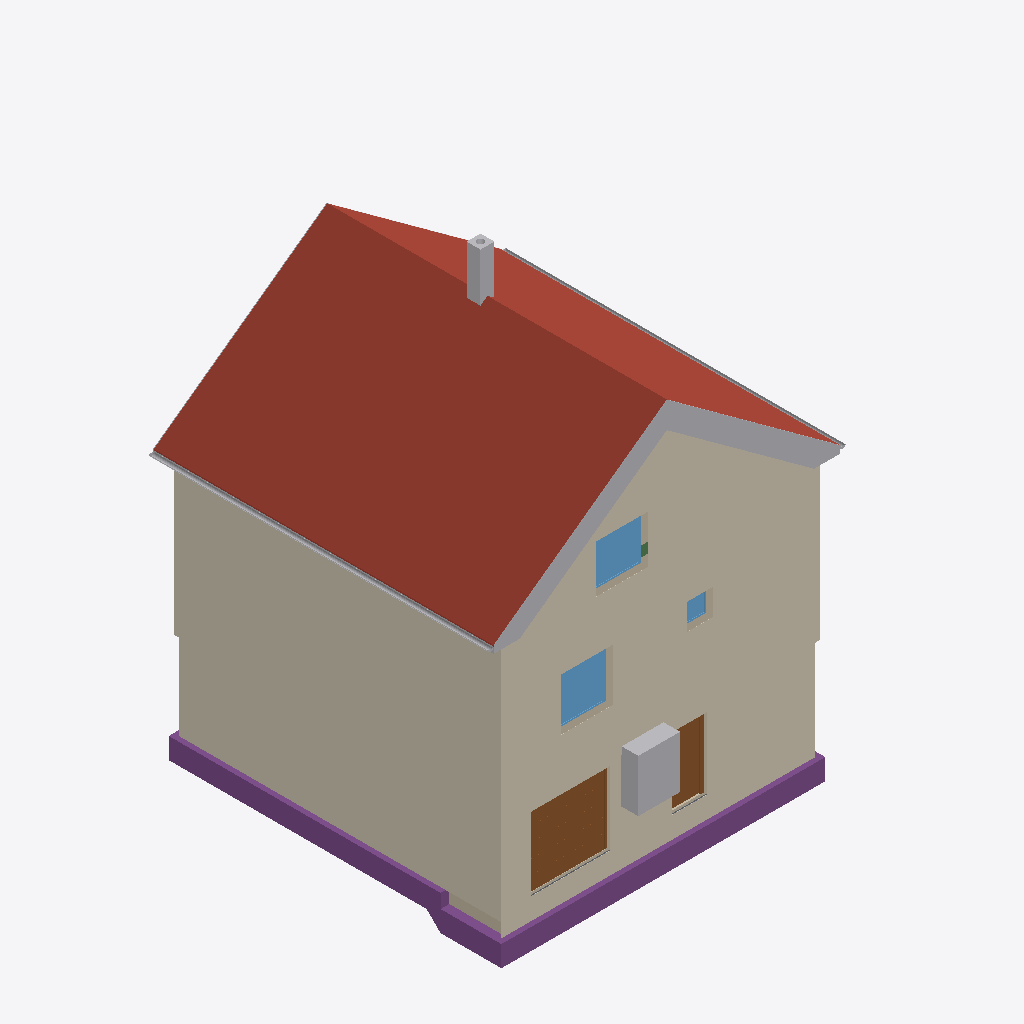
Isometric view of an IFC building model (IFC-SPF (STEP), schema IFC4, length unit metre), seen from the south-west, elements coloured by IFC class: 17 other elements (light grey), 5 walls (beige), 4 coverings (cream), 4 footings (purple), 3 windows (light blue), 2 roofs (red-brown), 2 doors (brown), 1 slab (grey), 1 beam (green).
Extent 10.8 m × 10.1 m × 13.1 m (x, y, z). Storeys (16): Foundation at -3.33 m; Basement at -2.58 m; Basement ceiling at -0.21 m; Ground floor at 0.00 m; Facades at 0.00 m; Rainwater drainage at 0.00 m; Ceiling at 2.85 m; Upper floor at 3.06 m; Roof - Thermal insulation under rafters at 3.06 m; Roof - Vapour barrier at 3.06 m; Roof - Gypsum plasterboard at 3.06 m; Roof - MDF at 3.06 m; Roof - Roofing underlay at 3.06 m; Roof - Counter-battens at 3.06 m; Roof - Tile battens at 3.06 m; Roof - Roof tiles at 3.06 m. Elements (326): 150 IfcBeam, 45 IfcSlab, 37 IfcWall, 22 IfcBuildingElementProxy, 16 IfcFurniture, 11 IfcDoor, 9 IfcFooting, 8 IfcCovering, 7 IfcWindow, 5 IfcRailing, 5 IfcSanitaryTerminal, 5 IfcUnitaryEquipment.

HEADER;
FILE_DESCRIPTION(('ViewDefinition[DesignTransferView]'),'2;1');
FILE_NAME('/dev/null','2026-11-25T21:59:02+01:00',(''),(''),'IfcOpenShell 0.8.5','IfcOpenShell 0.8.5','Nobody');
FILE_SCHEMA(('IFC4'));
ENDSEC;
DATA;
#1=IFCPROJECT('3BhfGNO7b6W8_S18TFYrpI',$,'House 2',$,$,$,$,(#10,#15),#5);
#19=IFCSITE('051YamE7fEDv1C0tuZ6g0Q',$,'Site',$,$,#27,$,$,$,$,$,$,$,$);
#20=IFCBUILDING('2dpjEUIs99AOE06NcR5ygD',$,'House 2',$,$,#32,$,$,$,$,$,$);
#33=IFCBUILDINGSTOREY('0rrwg1G1PCSRDkFrQu7nMs',$,'Foundation',$,$,#39,$,$,$,-3.33);
#40=IFCBUILDINGSTOREY('2L6RJpGYz29fRjZNlV_0dI',$,'Basement',$,$,#45,$,$,$,-2.58);
#46=IFCBUILDINGSTOREY('1BB8$gaDjEux7Eus8Ep0$g',$,'Basement ceiling',$,$,#51,$,$,$,-0.21);
#52=IFCBUILDINGSTOREY('0oNvHVcp17WBCpG14Ro2Nr',$,'Ground floor',$,$,#57,$,$,$,0.0);
#58=IFCBUILDINGSTOREY('08cEnbIaD21u1D$bsONDqW',$,'Ceiling',$,$,#63,$,$,$,2.845);
#64=IFCBUILDINGSTOREY('18h4969vP9GB1HQ5Pwegap',$,'Upper floor',$,$,#69,$,$,$,3.055);
#27585=IFCBUILDINGSTOREY('23a97GQ8bEpQQ4nm3nnk5t',$,'Roof - Thermal insulation under rafters','Visibility container for Thermal insulation under rafters','ROOF_LAYER',#27590,$,$,$,3.055);
#27591=IFCBUILDINGSTOREY('0xb8tjQxL3WhgsLeOBUhsS',$,'Roof - Vapour barrier','Visibility container for Vapour barrier','ROOF_LAYER',#27596,$,$,$,3.055);
#27597=IFCBUILDINGSTOREY('0gefxzNkjEyexz7PJTkM5X',$,'Roof - Gypsum plasterboard','Visibility container for Gypsum plasterboard','ROOF_LAYER',#27602,$,$,$,3.055);
#27603=IFCBUILDINGSTOREY('2lXn7GbVvCJP1TBvOnOvi4',$,'Roof - MDF','Visibility container for MDF','ROOF_LAYER',#27608,$,$,$,3.055);
#27609=IFCBUILDINGSTOREY('0iITXvOMLFOgIcqtdcbxnR',$,'Roof - Roofing underlay','Visibility container for Roofing underlay','ROOF_LAYER',#27614,$,$,$,3.055);
#27615=IFCBUILDINGSTOREY('0Ys36_ssXF$wp4fJ0VrbrQ',$,'Roof - Counter-battens','Visibility container for Counter-battens','ROOF_LAYER',#27620,$,$,$,3.055);
#27621=IFCBUILDINGSTOREY('20HrMn_F59heUwQ6wZY8c4',$,'Roof - Tile battens','Visibility container for Tile battens','ROOF_LAYER',#27626,$,$,$,3.055);
#27627=IFCBUILDINGSTOREY('1Q$V3yC0T8vBdlRmUUo12z',$,'Roof - Roof tiles','Visibility container for Roof tiles','ROOF_LAYER',#27632,$,$,$,3.055);
#36846=IFCBUILDINGSTOREY('37hNzhBq9ClhvmWOEeMGss',$,'Facades','Visibility container for grey/white facades and timber roof-edge boards','FACADE_LAYER',#36851,$,$,$,0.0);
#37003=IFCBUILDINGSTOREY('39gomhtpnFTelhykncgSQP',$,'Rainwater drainage','Roof gutters without downpipes',$,#37008,$,$,$,0.0);
#28092=IFCSLAB('0DoXU3GJzFfxvHAJ5rCNXz',$,'East Roof tiles',$,$,#28157,#28128,$,.ROOF.);
#35846=IFCCOVERING('3awd5JxZvFzglGbedzfd9q',$,'Street facade - white',$,'FACADE_CLADDING',#36877,#35879,$,.CLADDING.);
#36152=IFCCOVERING('09j$Lu_Q5FOuwlkv4B3hNJ',$,'East facade - white',$,'FACADE_CLADDING',#36857,#36185,$,.CLADDING.);
#36116=IFCCOVERING('13J$vl6b54qfgjE6XEuwcw',$,'East facade - grey perimeter',$,'FACADE_CLADDING',#36892,#36132,$,.CLADDING.);
#35769=IFCCOVERING('3GB6nF7xj0QwBo67skfdNf',$,'Street facade - grey perimeter',$,'FACADE_CLADDING',#36872,#35785,$,.CLADDING.);
#30317=IFCSLAB('2gXh$dkiv1_vpX52dBio$$',$,'West Roof tiles',$,$,#30376,#30353,$,.ROOF.);
#2533=IFCFOOTING('1TEv4F3FX0JQKjiU90mJXb',$,'Strip footing 1',$,$,#2816,#2818,$,.STRIP_FOOTING.);
#2634=IFCFOOTING('2rYjXcqtT2v9$uQoA5X6_D',$,'Strip footing 4',$,$,#2908,#2910,$,.STRIP_FOOTING.);
#2368=IFCDOOR('38wMjSUwjCye9zl8XUtFz_',$,'Garage sectional door',$,$,#2493,#2451,$,2.1,2.275,.DOOR.,.USERDEFINED.,'SECTIONAL_OVERHEAD');
#2494=IFCFURNITURE('2k3gp9uob39QPOKQc9HHxV',$,'Tepelné?Čerpadlo',$,'Tepelné?Čerpadlo',#2499,#2506,$,.USERDEFINED.);
#37009=IFCPIPESEGMENT('0Tsq7ei9L6EudCsEVrvxUl',$,'East roof gutter',$,$,#37015,#37041,$,.GUTTER.);
#3584=IFCWINDOW('3U_Eg2hefFHxmQGOjCS7OF',$,'Pokoj 3 window',$,$,#3661,#3585,$,1.5,1.5,.WINDOW.,.SINGLE_PANEL.,$);
#23320=IFCWINDOW('3IwGO0ssv0juTXB1uFzjs8',$,'Living room front window',$,$,#23397,#23321,$,1.375,1.5,.WINDOW.,.SINGLE_PANEL.,$);
#1771=IFCDOOR('300sf79E5CU8gHBSrEnYQI',$,'Basement front door S.05',$,$,#1891,#1782,$,2.0500000000000003,0.9,.DOOR.,.SINGLE_SWING_RIGHT.,$);
#32290=IFCCHIMNEY('2tu1Tgn0n3bBxpu3D$r6e3',$,'Main chimney',$,$,#32295,#32310,$,.NOTDEFINED.);
#37055=IFCPIPESEGMENT('32E1ywqA50YRvotghwATky',$,'West roof gutter',$,$,#37060,#37086,$,.GUTTER.);
#36362=IFCBUILDINGELEMENTPROXY('3K8Jhvw$52vAsJv8kuCyXi',$,'Street east roof-edge siding 3',$,'ROOF_EDGE_CLADDING',#36907,#36378,$,.USERDEFINED.);
#36474=IFCBUILDINGELEMENTPROXY('385VeVmTL7tu4VUSmqQEf5',$,'Street west roof-edge siding 3',$,'ROOF_EDGE_CLADDING',#36947,#36490,$,.USERDEFINED.);
#36340=IFCBUILDINGELEMENTPROXY('1wvzfNHBD3$Ap6YiVASsj$',$,'Street east roof-edge siding 2',$,'ROOF_EDGE_CLADDING',#36922,#36356,$,.USERDEFINED.);
#36452=IFCBUILDINGELEMENTPROXY('0w9A02qVHCs8dPYuAPeIfS',$,'Street west roof-edge siding 2',$,'ROOF_EDGE_CLADDING',#36927,#36468,$,.USERDEFINED.);
#122=IFCWALL('3htKb_by15BQcYB8uj$BjP',$,'Wall 1','VPC Cihla 250 mm (10-2,0)',$,#133,#144,$,$);
#36315=IFCBUILDINGELEMENTPROXY('3AsBOf1i9CKBatU5K4hW_N',$,'Street east roof-edge siding 1',$,'ROOF_EDGE_CLADDING',#36862,#36332,$,.USERDEFINED.);
#36430=IFCBUILDINGELEMENTPROXY('0Xkj4MMon0rfuNT7eBKHkS',$,'Street west roof-edge siding 1',$,'ROOF_EDGE_CLADDING',#36957,#36446,$,.USERDEFINED.);
#1329=IFCWALL('1NTE6HMjv2BPaZHfZYHfzo',$,'Basement - Wall 1',$,$,#1340,#1351,$,$);
#36496=IFCBUILDINGELEMENTPROXY('0NZQAg68T4kP8JLUD0BPTR',$,'Street west roof-edge siding 4',$,'ROOF_EDGE_CLADDING',#36932,#36512,$,.USERDEFINED.);
#36406=IFCBUILDINGELEMENTPROXY('3yTbRMMuP8Qfyxzuzhn4gF',$,'Street east red roof-edge trim',$,'ROOF_EDGE_CLADDING',#36937,#36422,$,.USERDEFINED.);
#36384=IFCBUILDINGELEMENTPROXY('0VFHt9X0T1Qg4mGBWjp0bi',$,'Street east roof-edge siding 4',$,'ROOF_EDGE_CLADDING',#36912,#36400,$,.USERDEFINED.);
#22949=IFCWALL('2dU0FsxSfBGQMxJ54yZQoV',$,'Upper front wall','VPC Cihla 240 mm (10-1,8)',$,#22959,#22994,$,$);
#36518=IFCBUILDINGELEMENTPROXY('04AvadId57wg21iWMd0dfH',$,'Street west red roof-edge trim',$,'ROOF_EDGE_CLADDING',#36952,#36534,$,.USERDEFINED.);
#3093=IFCWALL('38zI2i7h14zx85G13fOQpC',$,'Foundation wall below Basement - Wall 4 at street step',$,$,#3102,#3113,$,$);
#3680=IFCWINDOW('2pdpp0K0H5dOCf1voCi6t$',$,'Koupelna window',$,$,#3757,#3681,$,0.75,0.75,.WINDOW.,.SINGLE_PANEL.,$);
#2601=IFCFOOTING('0UW$vZwoH4nROyKKmc_3eF',$,'Strip footing 3',$,$,#2874,#2876,$,.STRIP_FOOTING.);
#36760=IFCBUILDINGELEMENTPROXY('1TdyyQYlb6ZfIdFVqpOFgC',$,'East eave siding',$,'ROOF_EDGE_CLADDING',#36917,#36798,$,.USERDEFINED.);
#36628=IFCBUILDINGELEMENTPROXY('0rx5YfD2fDpAnkMeMldRjt',$,'Garden east red roof-edge trim',$,'ROOF_EDGE_CLADDING',#36977,#36644,$,.USERDEFINED.);
#2568=IFCFOOTING('2pYUMTJJj2egNBgI734$nD',$,'Strip footing 2',$,$,#2850,#2852,$,.STRIP_FOOTING.);
#1579=IFCSLAB('2A897yrnnD3gdyTW3t9qFI',$,'Foundation base plate',$,$,#1584,#1591,$,.BASESLAB.);
#3059=IFCWALL('2ctdPrZrf8FephI5l2f67i',$,'Foundation wall below basement front wall',$,$,#3068,#3079,$,$);
#34773=IFCBEAM('04RbylOFrEFeIz7IMfiTZB',$,'Ring beam 2',$,'Ring beam',#34778,#34787,$,.BEAM.);
#36738=IFCBUILDINGELEMENTPROXY('0FJYqf$PzCj8jtiMBuPZT1',$,'Garden west red roof-edge trim',$,'ROOF_EDGE_CLADDING',#36867,#36754,$,.USERDEFINED.);
ENDSEC;
